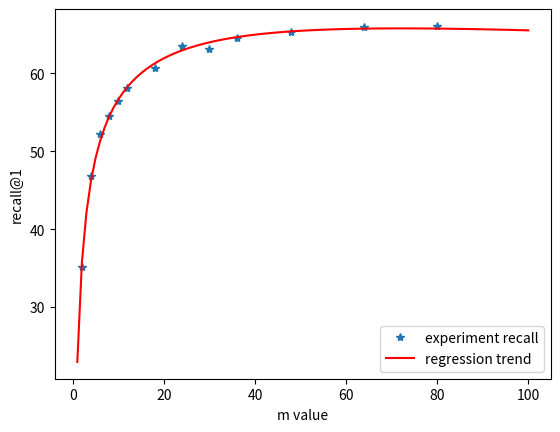

Here is the Python script that generated this plot:
import matplotlib.pyplot as plt
import numpy as np

# for m
# -2.342 (log(x))^2 + 20.03 log(x) + 22.96
x = np.array([2, 4, 6, 8, 10, 12, 18, 24, 30, 36, 48, 64, 80])
y = np.array([35.1, 46.8, 52.2, 54.5, 56.5, 58.1, 60.7, 63.5, 63.2, 64.6, 65.3, 65.9, 66.1])

z = np.polyfit(np.log(x), y, 2)  # using 2 polynomial with log to fit
p = np.poly1d(z)
print(p)
plot1 = plt.plot(x, y, '*', label='experiment recall')

x2 = np.linspace(1, 100, 100)
y2 = p(np.log(x2))
plot2 = plt.plot(x2, y2, 'r', label='regression trend')

plt.xlabel('m value')
plt.ylabel('recall@1')
plt.legend(loc=4)
plt.savefig('m_recall.pdf')
plt.show()
